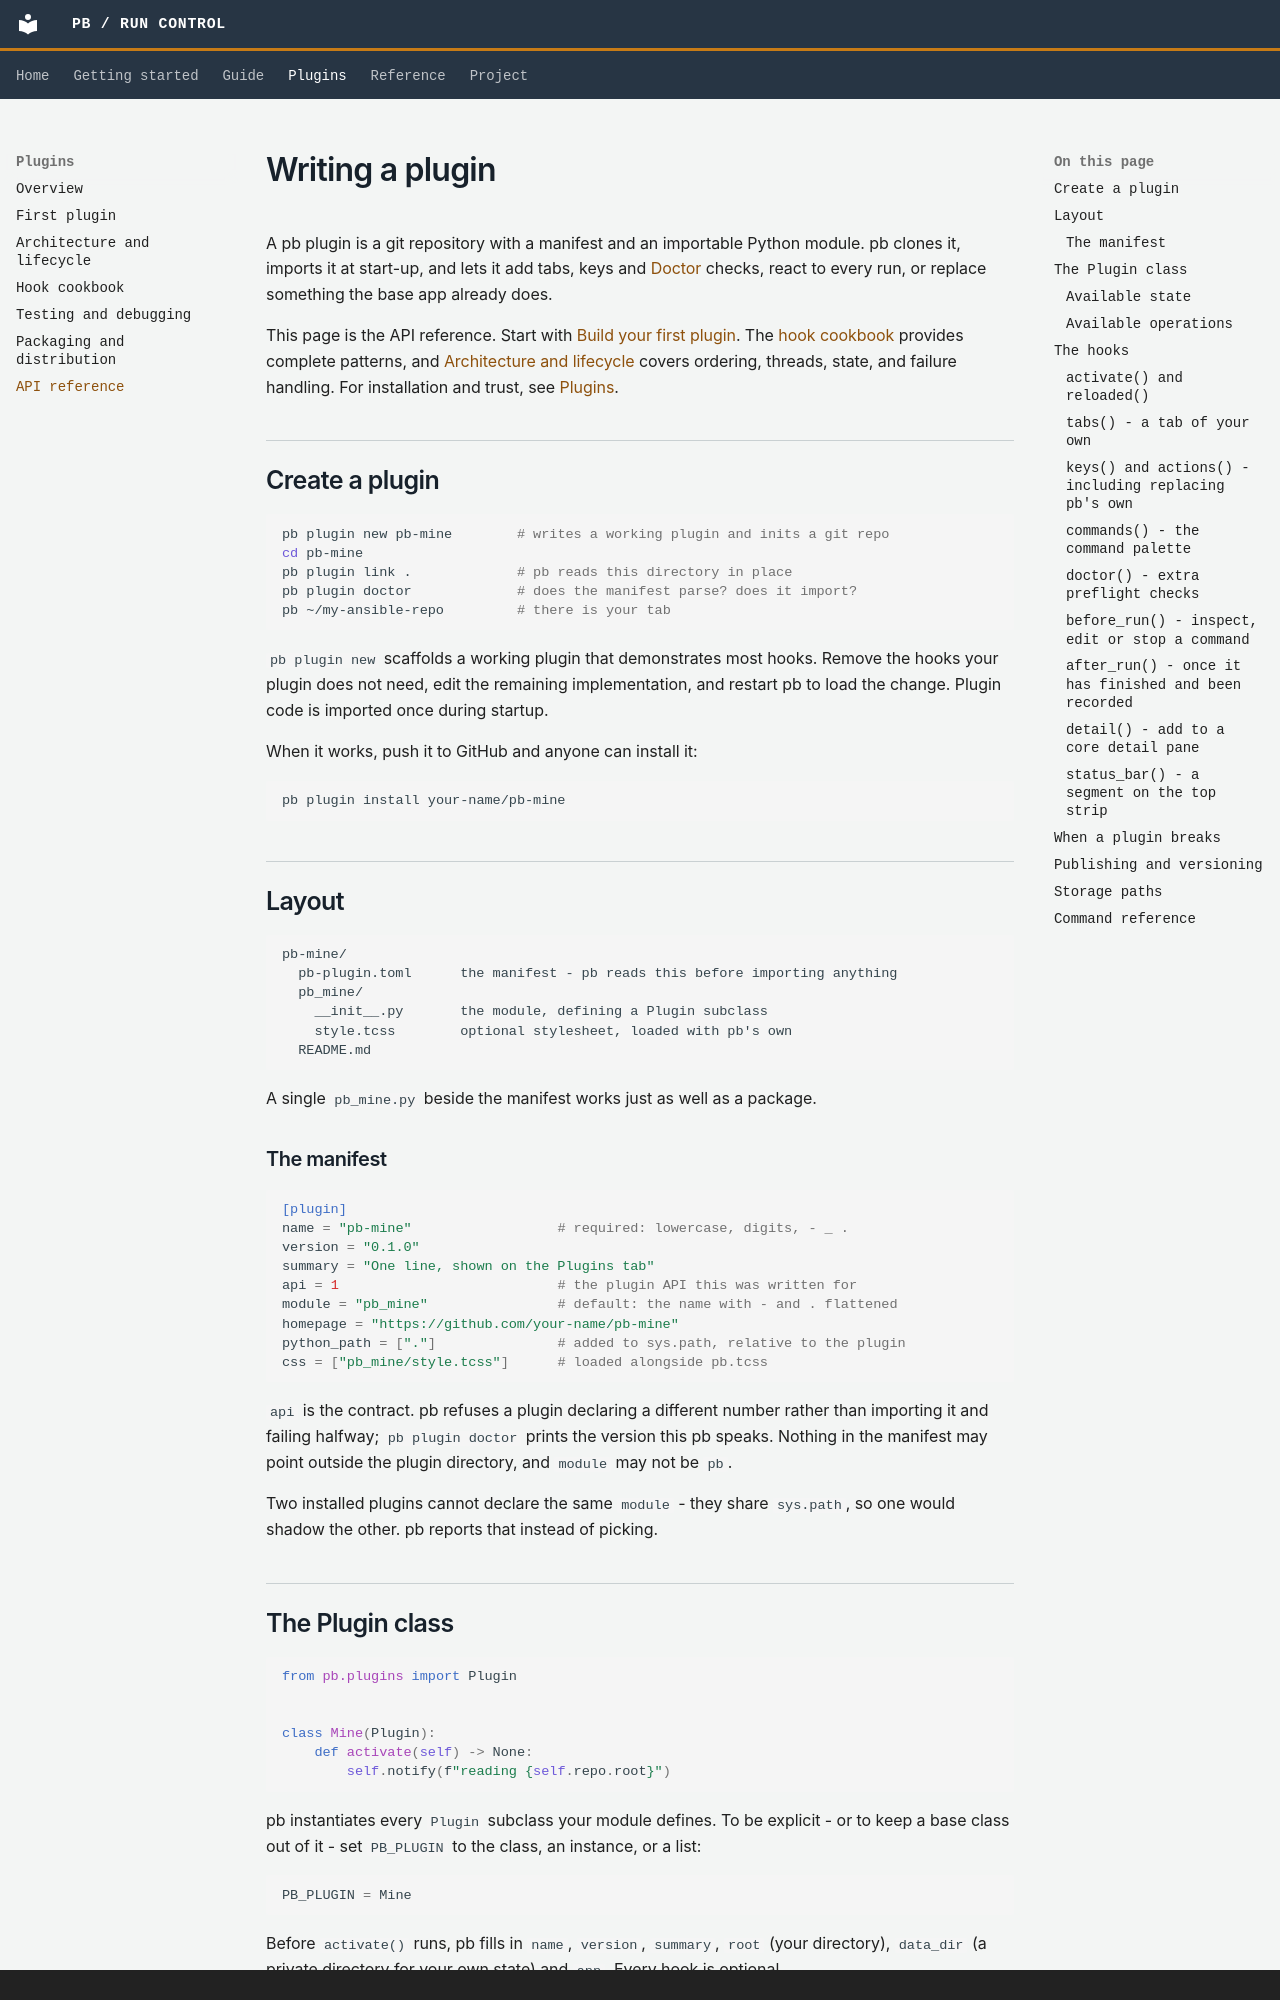

repository: thei1575/ansible-pb · page: reference/writing-plugins/index.html · generator: mkdocs · copyright: Copyright © 2026 Theis N. Jensen. MIT licensed.

# Writing a plugin

A pb plugin is a git repository with a manifest and an importable Python
module. pb clones it, imports it at start-up, and lets it add tabs, keys and
[Doctor](../guide/doctor.md) checks, react to every run, or replace something
the base app already does.

This page is the API reference. Start with [Build your first plugin](../plugins/quickstart.md).
The [hook cookbook](../plugins/hooks.md) provides complete patterns, and
[Architecture and lifecycle](../plugins/architecture.md) covers ordering,
threads, state, and failure handling. For installation and trust, see
[Plugins](../guide/plugins.md).

## Create a plugin

```bash
pb plugin new pb-mine        # writes a working plugin and inits a git repo
cd pb-mine
pb plugin link .             # pb reads this directory in place
pb plugin doctor             # does the manifest parse? does it import?
pb ~/my-ansible-repo         # there is your tab
```

`pb plugin new` scaffolds a working plugin that demonstrates most hooks. Remove
the hooks your plugin does not need, edit the remaining implementation, and
restart pb to load the change. Plugin code is imported once during startup.

When it works, push it to GitHub and anyone can install it:

```bash
pb plugin install your-name/pb-mine
```

## Layout

```
pb-mine/
  pb-plugin.toml      the manifest - pb reads this before importing anything
  pb_mine/
    __init__.py       the module, defining a Plugin subclass
    style.tcss        optional stylesheet, loaded with pb's own
  README.md
```

A single `pb_mine.py` beside the manifest works just as well as a package.

### The manifest

```toml
[plugin]
name = "pb-mine"                  # required: lowercase, digits, - _ .
version = "0.1.0"
summary = "One line, shown on the Plugins tab"
api = 1                           # the plugin API this was written for
module = "pb_mine"                # default: the name with - and . flattened
homepage = "https://github.com/your-name/pb-mine"
python_path = ["."]               # added to sys.path, relative to the plugin
css = ["pb_mine/style.tcss"]      # loaded alongside pb.tcss
```

`api` is the contract. pb refuses a plugin declaring a different number rather
than importing it and failing halfway; `pb plugin doctor` prints the version
this pb speaks. Nothing in the manifest may point outside the plugin
directory, and `module` may not be `pb`.

Two installed plugins cannot declare the same `module` - they share
`sys.path`, so one would shadow the other. pb reports that instead of picking.

## The Plugin class

```python
from pb.plugins import Plugin


class Mine(Plugin):
    def activate(self) -> None:
        self.notify(f"reading {self.repo.root}")
```

pb instantiates every `Plugin` subclass your module defines. To be explicit -
or to keep a base class out of it - set `PB_PLUGIN` to the class, an instance,
or a list:

```python
PB_PLUGIN = Mine
```

Before `activate()` runs, pb fills in `name`, `version`, `summary`, `root`
(your directory), `data_dir` (a private directory for your own state) and
`app`. Every hook is optional.
